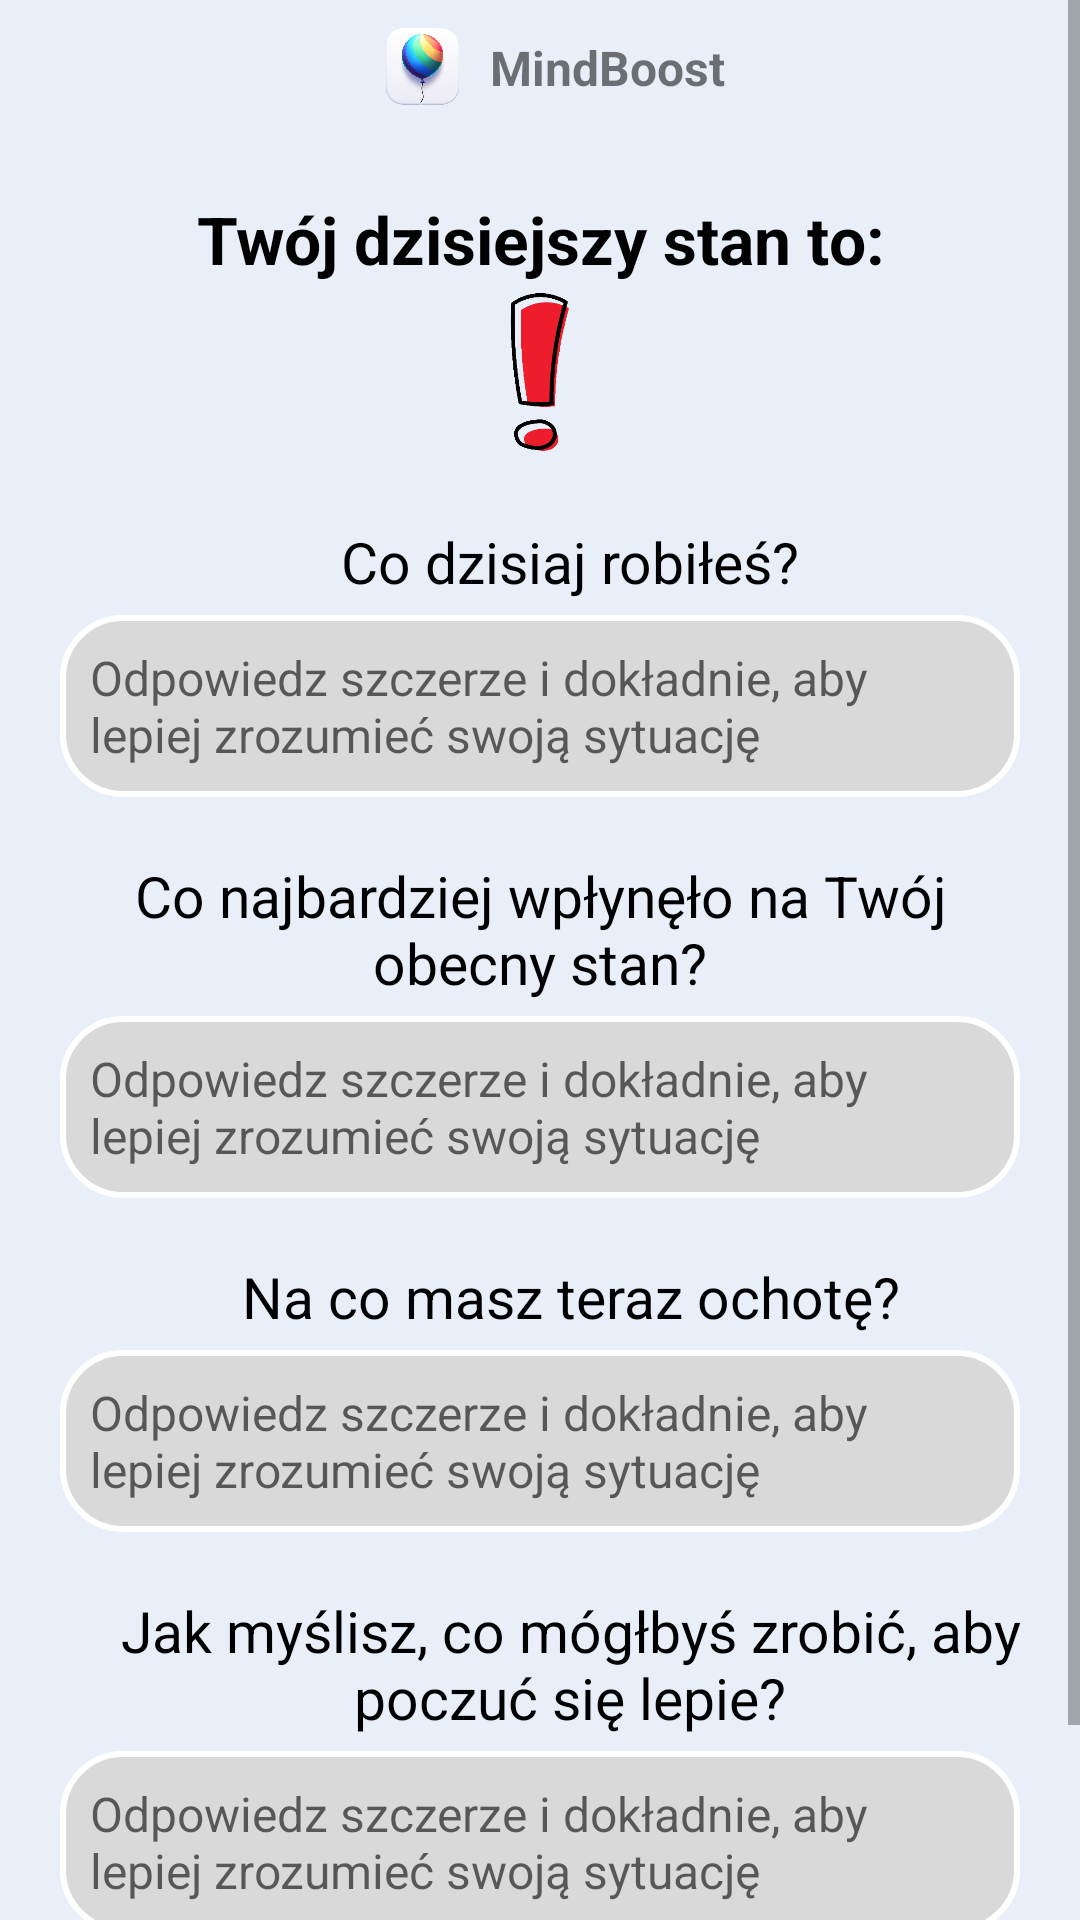

This screen was rendered from an Android layout file. Write that file and the resources it references.
<!-- AndroidManifest.xml: application theme Theme.AppCompat.Light.NoActionBar -->
<!-- res/layout/activity_feelings_description.xml -->
<?xml version="1.0" encoding="utf-8"?>
    <ScrollView
        xmlns:android="http://schemas.android.com/apk/res/android"
        xmlns:app="http://schemas.android.com/apk/res-auto"
        xmlns:tools="http://schemas.android.com/tools"
        android:layout_width="match_parent"
        android:layout_height="match_parent"
        android:gravity="center"
        android:id="@+id/scrollView"
        android:orientation="vertical"
        android:background="#E9EFF9"
        tools:context=".homePage.FeelingsDescription">

        <androidx.constraintlayout.widget.ConstraintLayout
            android:layout_width="match_parent"
            android:layout_height="wrap_content"
            app:layout_constraintStart_toStartOf="parent"
            app:layout_constraintEnd_toEndOf="parent"
            app:layout_constraintBottom_toBottomOf="parent">

            <RelativeLayout
                android:layout_width="match_parent"
                android:layout_height="wrap_content"
                android:id="@+id/logo"
                android:background="@drawable/rectangle2"
                app:layout_constraintEnd_toEndOf="parent"
                app:layout_constraintStart_toStartOf="parent"
                app:layout_constraintTop_toTopOf="parent"
                android:layout_centerInParent="true">

                <RelativeLayout
                    android:layout_width="wrap_content"
                    android:layout_height="wrap_content"
                    android:layout_centerInParent="true">

                    <ImageView
                        android:id="@+id/logoImageView"
                        android:layout_width="45dp"
                        android:layout_height="45dp"
                        android:src="@drawable/app_logo" />

                    <TextView
                        android:id="@+id/appName"
                        android:layout_width="wrap_content"
                        android:layout_height="wrap_content"
                        android:text="MindBoost"
                        android:textStyle="bold"
                        android:textSize="16sp"
                        android:layout_centerVertical="true"
                        android:layout_toRightOf="@id/logoImageView" />
                </RelativeLayout>
            </RelativeLayout>

            <TextView
                android:layout_width="match_parent"
                android:layout_height="wrap_content"
                android:id="@+id/text1"
                android:text="Twój dzisiejszy stan to:"
                app:layout_constraintStart_toStartOf="parent"
                app:layout_constraintEnd_toEndOf="parent"
                app:layout_constraintTop_toBottomOf="@id/logo"
                android:layout_marginTop="20dp"
                android:textStyle="bold"
                android:textSize="22sp"
                android:textColor="@color/black"
                android:gravity="center"/>

            <ImageView
                android:layout_width="60dp"
                android:layout_height="60dp"
                android:id="@+id/emotionPicture"
                app:layout_constraintStart_toStartOf="parent"
                app:layout_constraintEnd_toEndOf="parent"
                app:layout_constraintTop_toBottomOf="@id/text1"
                android:src="@drawable/exclamation_mark"/>

            <TextView
                android:layout_width="match_parent"
                android:layout_height="wrap_content"
                android:id="@+id/question1"
                android:text="Co dzisiaj robiłeś?"
                app:layout_constraintStart_toStartOf="parent"
                app:layout_constraintEnd_toEndOf="parent"
                app:layout_constraintTop_toBottomOf="@id/emotionPicture"
                android:layout_marginTop="20dp"
                android:textSize="19sp"
                android:textColor="@color/black"
                android:layout_marginLeft="20dp"
                android:gravity="center"/>
            <EditText
                android:id="@+id/editTextEmotion1"
                android:layout_width="match_parent"
                android:layout_height="wrap_content"
                android:hint="Odpowiedz szczerze i dokładnie, aby lepiej zrozumieć swoją sytuację"
                android:inputType="textMultiLine"
                android:textSize="16sp"
                android:layout_marginLeft="20dp"
                android:layout_marginRight="20dp"
                android:layout_marginTop="5dp"
                android:background="@drawable/rectangle5"
                app:layout_constraintStart_toStartOf="parent"
                app:layout_constraintEnd_toEndOf="parent"
                app:layout_constraintTop_toBottomOf="@id/question1"/>

            <TextView
                android:layout_width="match_parent"
                android:layout_height="wrap_content"
                android:id="@+id/question2"
                android:text="Co najbardziej wpłynęło na Twój obecny stan?"
                app:layout_constraintStart_toStartOf="parent"
                app:layout_constraintEnd_toEndOf="parent"
                app:layout_constraintTop_toBottomOf="@id/editTextEmotion1"
                android:layout_marginTop="20dp"
                android:textSize="19sp"
                android:textColor="@color/black"
                android:layout_marginLeft="20dp"
                android:layout_marginRight="20dp"
                android:gravity="center"/>
            <EditText
                android:id="@+id/editTextEmotion2"
                android:layout_width="match_parent"
                android:layout_height="wrap_content"
                android:hint="Odpowiedz szczerze i dokładnie, aby lepiej zrozumieć swoją sytuację"
                android:inputType="textMultiLine"
                android:textSize="16sp"
                android:layout_marginLeft="20dp"
                android:layout_marginRight="20dp"
                android:layout_marginTop="5dp"
                android:background="@drawable/rectangle5"
                app:layout_constraintStart_toStartOf="parent"
                app:layout_constraintEnd_toEndOf="parent"
                app:layout_constraintTop_toBottomOf="@id/question2"/>

            <TextView
                android:layout_width="match_parent"
                android:layout_height="wrap_content"
                android:id="@+id/question3"
                android:text="Na co masz teraz ochotę?"
                app:layout_constraintStart_toStartOf="parent"
                app:layout_constraintEnd_toEndOf="parent"
                app:layout_constraintTop_toBottomOf="@id/editTextEmotion2"
                android:layout_marginTop="20dp"
                android:textSize="19sp"
                android:textColor="@color/black"
                android:layout_marginLeft="20dp"
                android:gravity="center"/>
            <EditText
                android:id="@+id/editTextEmotion3"
                android:layout_width="match_parent"
                android:layout_height="wrap_content"
                android:hint="Odpowiedz szczerze i dokładnie, aby lepiej zrozumieć swoją sytuację"
                android:inputType="textMultiLine"
                android:textSize="16sp"
                android:layout_marginLeft="20dp"
                android:layout_marginRight="20dp"
                android:layout_marginTop="5dp"
                android:background="@drawable/rectangle5"
                app:layout_constraintStart_toStartOf="parent"
                app:layout_constraintEnd_toEndOf="parent"
                app:layout_constraintTop_toBottomOf="@id/question3"/>

            <TextView
                android:layout_width="match_parent"
                android:layout_height="wrap_content"
                android:id="@+id/question4"
                android:text="Jak myślisz, co mógłbyś zrobić, aby poczuć się lepie?"
                app:layout_constraintStart_toStartOf="parent"
                app:layout_constraintEnd_toEndOf="parent"
                app:layout_constraintTop_toBottomOf="@id/editTextEmotion3"
                android:layout_marginTop="20dp"
                android:textSize="19sp"
                android:textColor="@color/black"
                android:layout_marginLeft="20dp"
                android:gravity="center"/>
            <EditText
                android:id="@+id/editTextEmotion4"
                android:layout_width="match_parent"
                android:layout_height="wrap_content"
                android:hint="Odpowiedz szczerze i dokładnie, aby lepiej zrozumieć swoją sytuację"
                android:inputType="textMultiLine"
                android:textSize="16sp"
                android:layout_marginLeft="20dp"
                android:layout_marginRight="20dp"
                android:layout_marginTop="5dp"
                android:background="@drawable/rectangle5"
                app:layout_constraintStart_toStartOf="parent"
                app:layout_constraintEnd_toEndOf="parent"
                app:layout_constraintTop_toBottomOf="@id/question4"/>

            <Button
                android:id="@+id/saveBtn"
                android:layout_width="wrap_content"
                android:layout_height="wrap_content"
                android:layout_marginTop="20dp"
                android:text="Zapisz"
                android:textAllCaps="false"
                app:layout_constraintEnd_toEndOf="parent"
                app:layout_constraintHorizontal_bias="0.498"
                app:layout_constraintStart_toStartOf="parent"
                app:layout_constraintTop_toBottomOf="@id/editTextEmotion4" />
        </androidx.constraintlayout.widget.ConstraintLayout>



    </ScrollView>
<!-- resources referenced by this layout -->
<resources>
  <color name="black">#FF000000</color>
  <!-- drawable app_logo: png bitmap (drawable, 267549 bytes) -->
  <!-- drawable exclamation_mark: png bitmap (drawable, 25885 bytes) -->
  <!-- drawable rectangle5 (drawable) -->
  <?xml version="1.0" encoding="utf-8"?>
  <shape xmlns:android="http://schemas.android.com/apk/res/android" android:id="@+id/listview_background_shape">
      <stroke android:width="2dp" android:color="#ffffff" />
      <padding android:left="10dp"
          android:top="10dp"
          android:right="10dp"
          android:bottom="10dp" />
      <corners android:radius="20dp" />
      <solid android:color="#D9D9D9" />
  </shape>
</resources>
